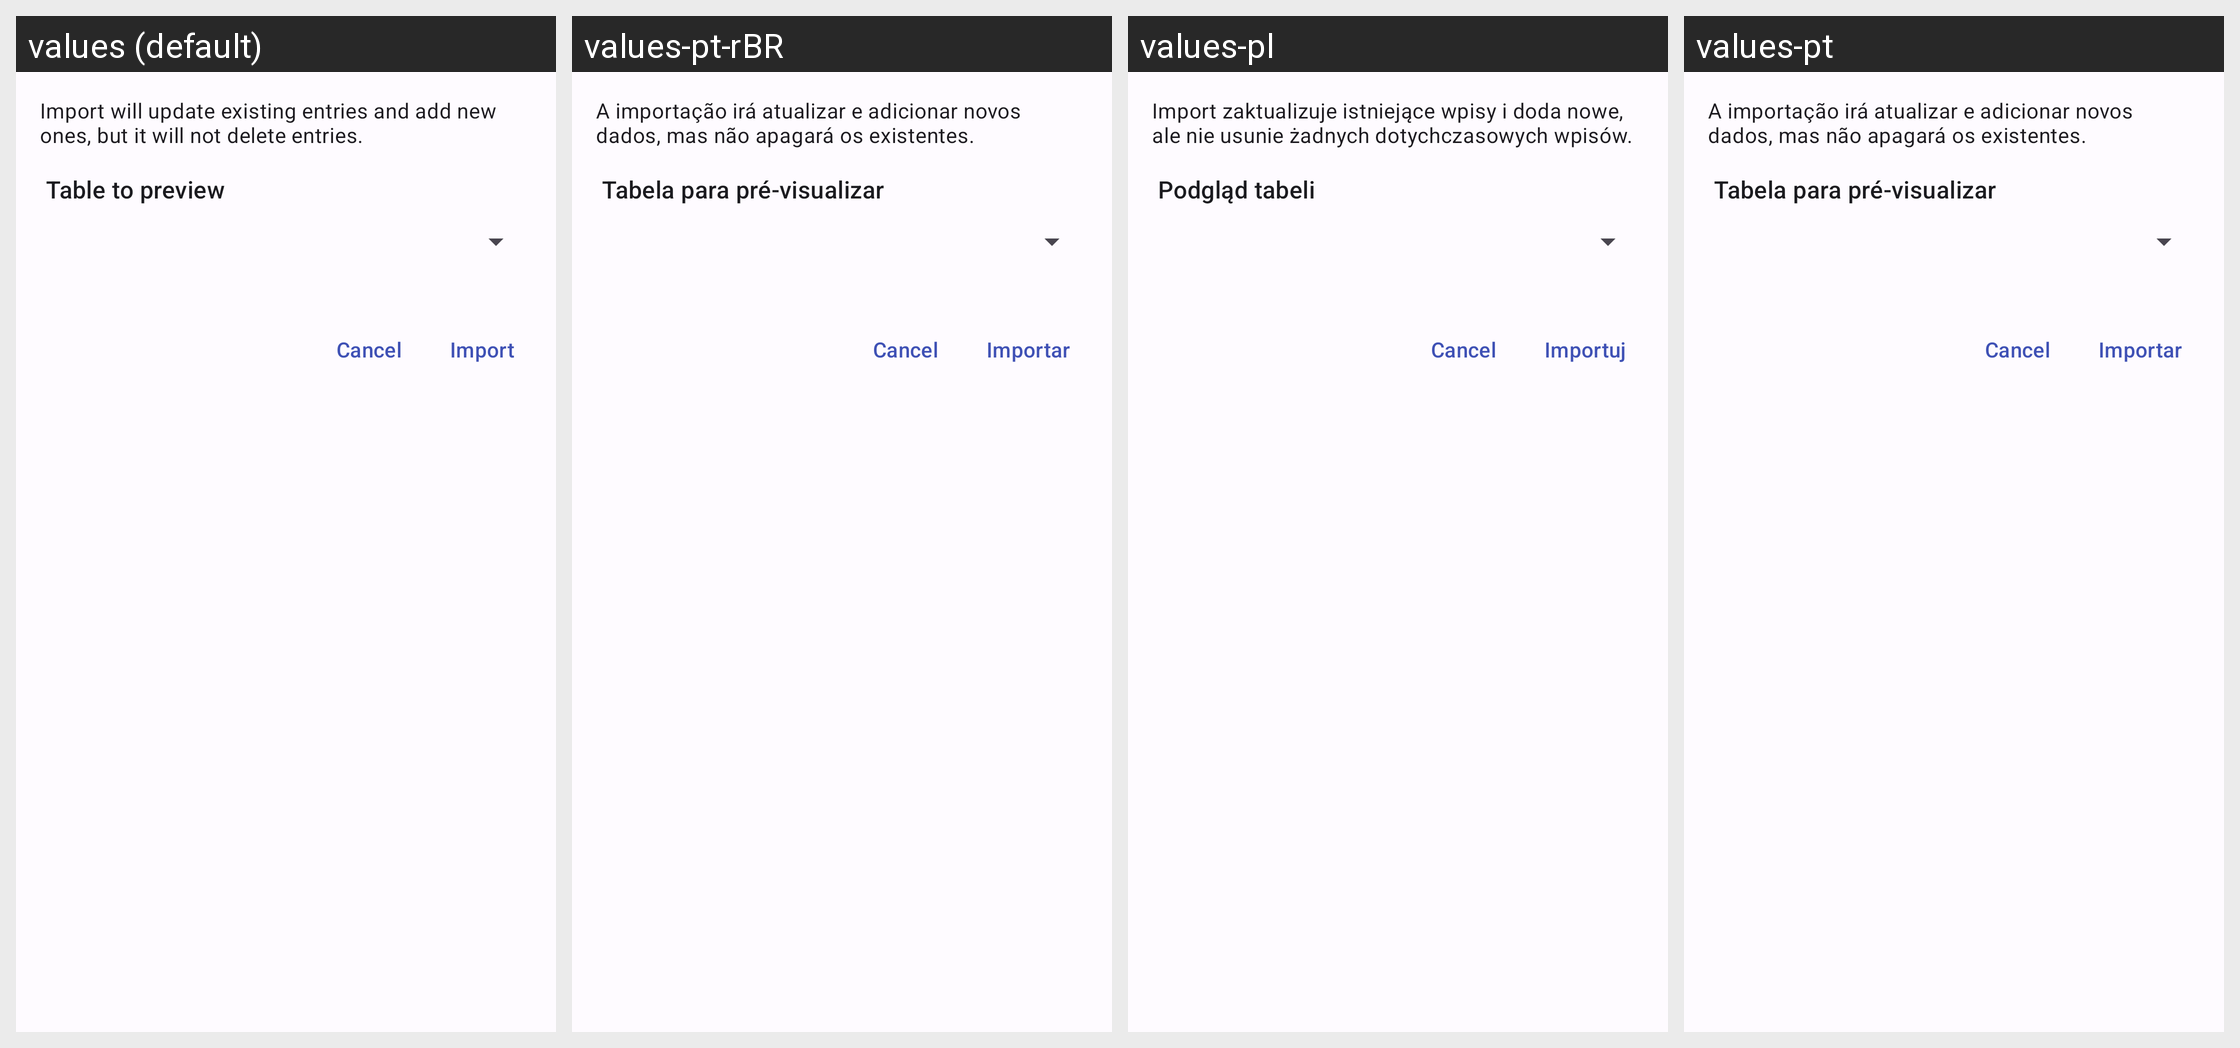

The Android screen above is rendered under several locales of the same app. Produce the string resources it draws, with the default and per-locale values.
Android screen res/layout/fragment_general_csv_import.xml rendered under 4 locales, left to right: values (default), values-pt-rBR, values-pl, values-pt. Device: Nexus 5 (rendered at 1080×1920; each locale shown at half size, 540×960, under a caption strip naming it); theme AppTheme.
Other locales in the repository, not shown: values-ar, values-ca, values-cs, values-de, values-es-rMX, values-ext, values-fi, values-fr, values-it, values-ko, values-nb-rNO, values-nl-rNL, values-ru, values-ta, values-tr, values-zh-rCN.
Strings drawn on this screen, with the default value and each locale's value (text and hints the layout hard-codes, and strings that could not be matched under every locale, appear in the picture but are not listed):

import_preview_table
  values: Table to preview
  values-pt-rBR: Tabela para pré-visualizar
  values-pl: Podgląd tabeli
  values-pt: Tabela para pré-visualizar

import_
  values: Import
  values-pt-rBR: Importar
  values-pl: Importuj
  values-pt: Importar
